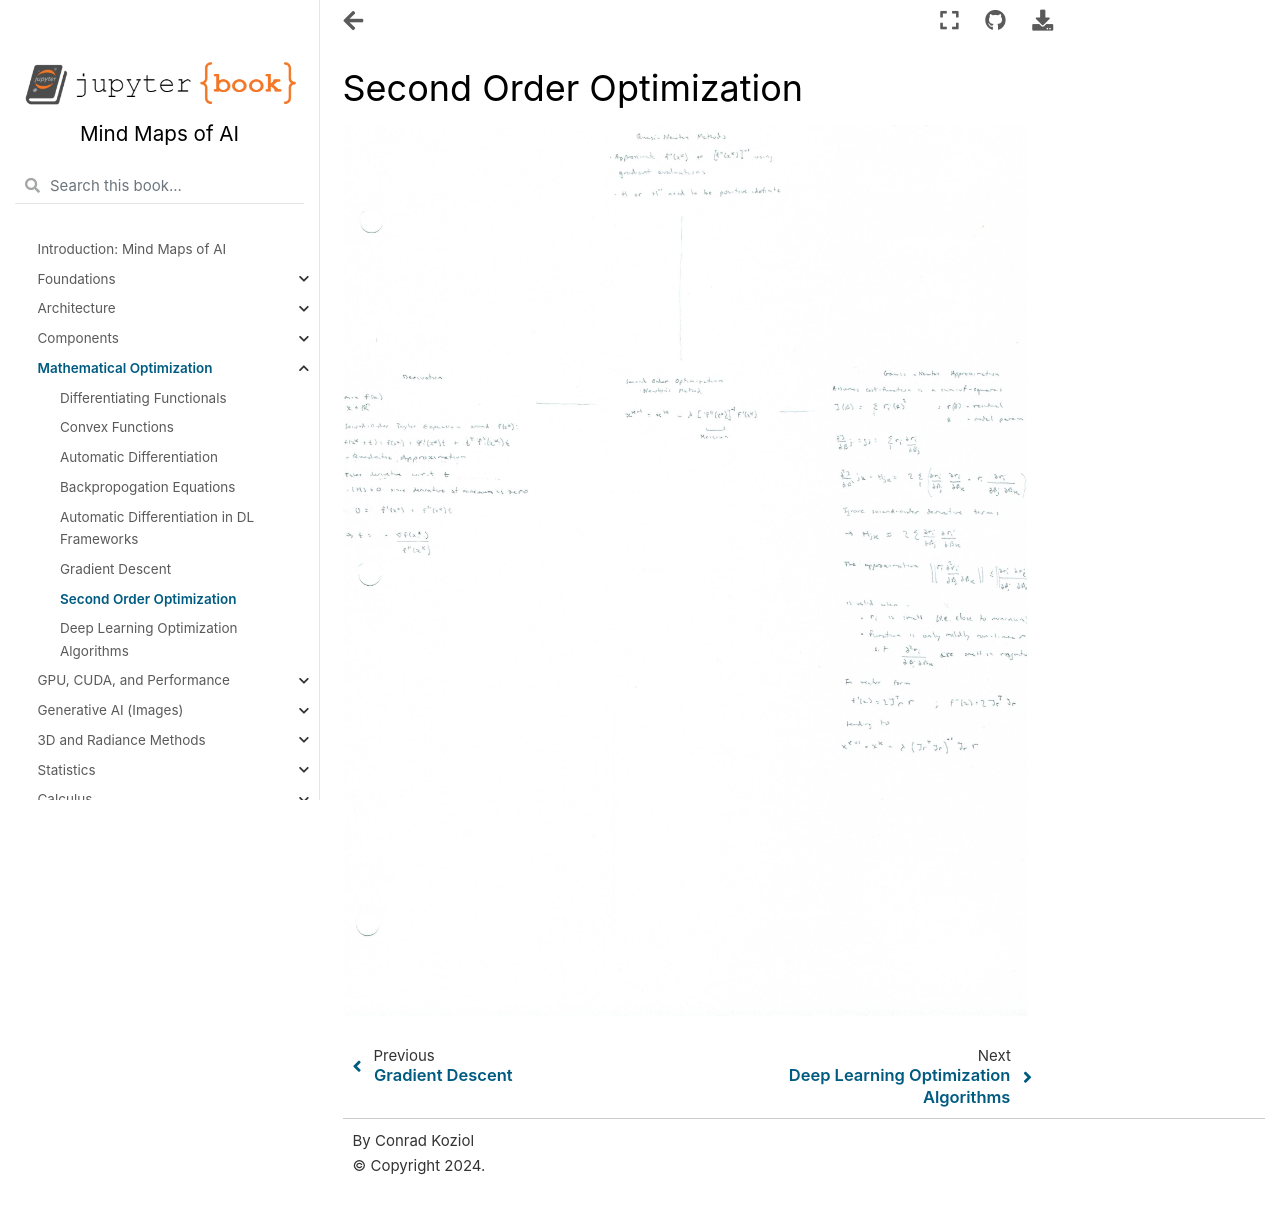

repository: cpk26/mind-maps-of-ai · page: optimization/2nd_order_opt.html · generator: jekyll

# Second Order Optimization

![Scanned Page](2nd_order_opt.jpg)
